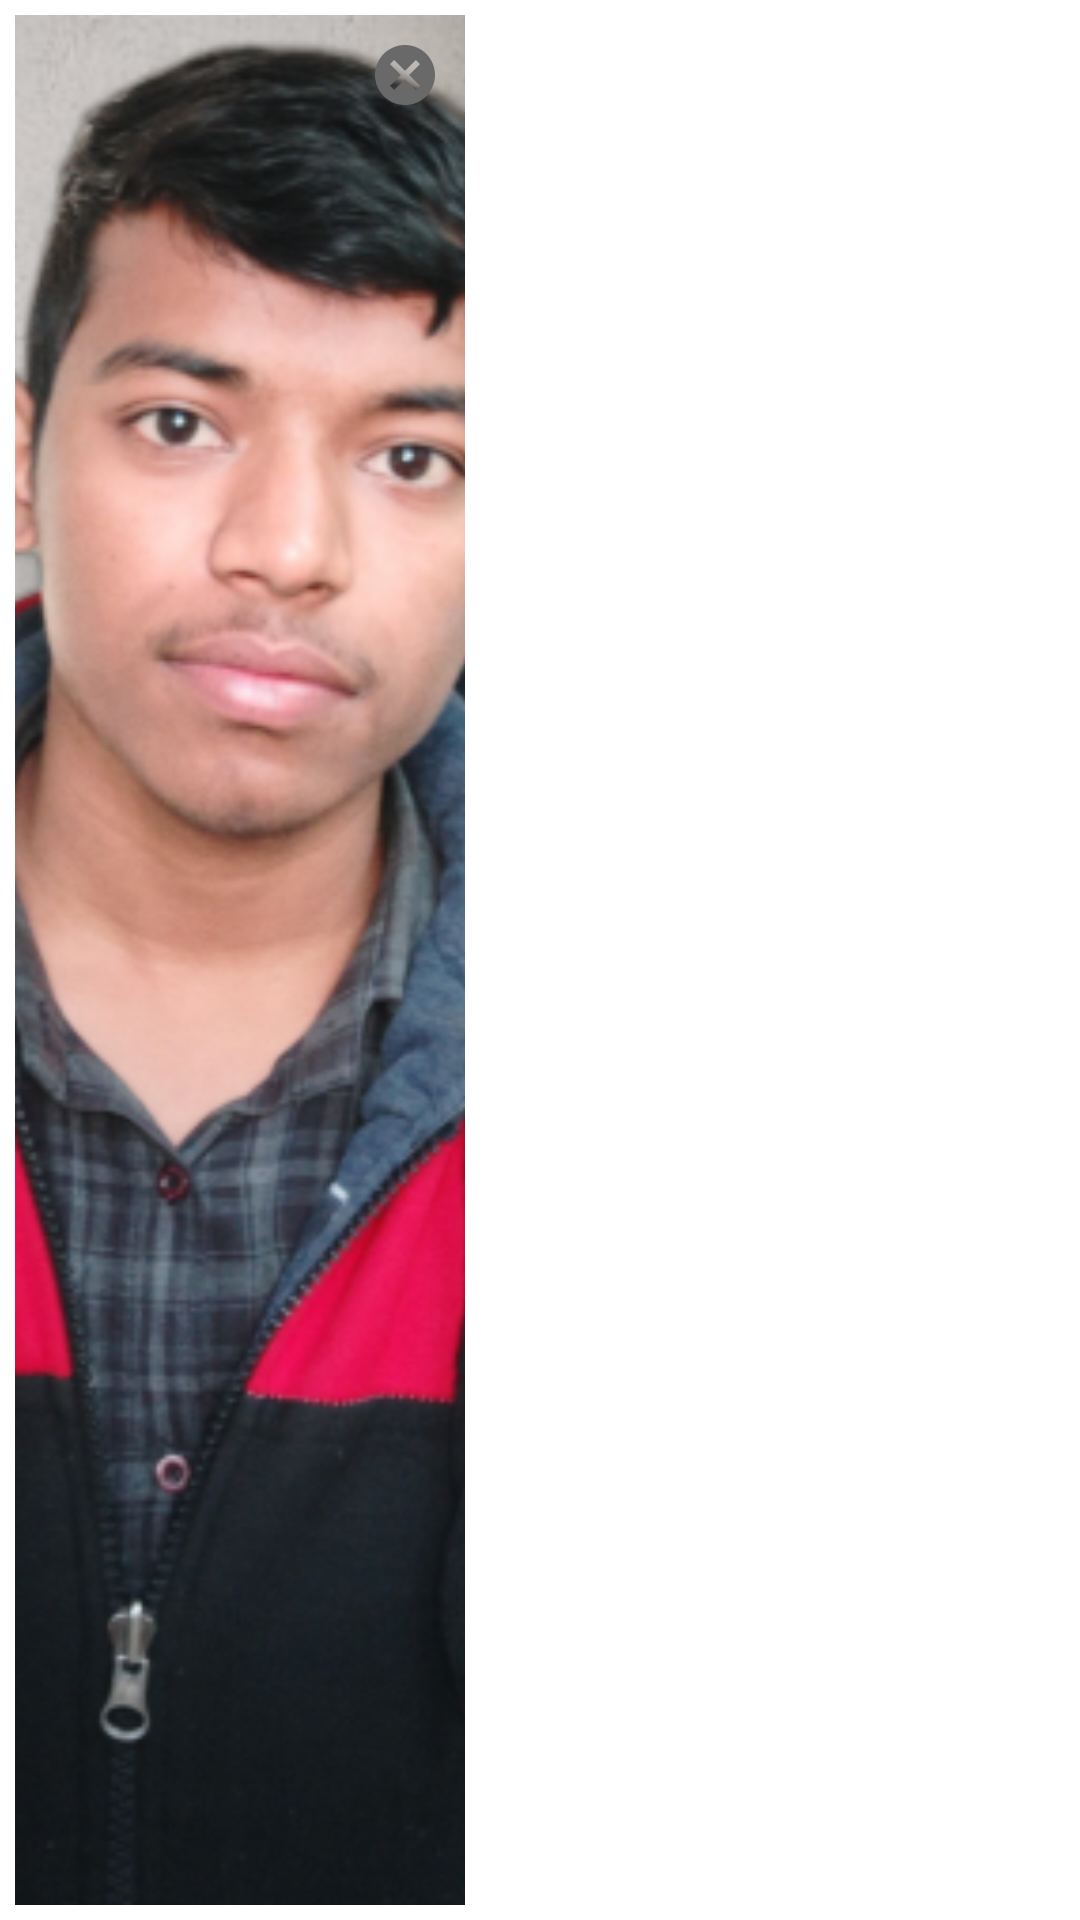

Write the Android layout XML for this screen, with the resource values it uses.
<!-- AndroidManifest.xml: application theme Theme.MPFApp -->
<!-- res/layout/photo_list_item.xml -->
<?xml version="1.0" encoding="utf-8"?>
<RelativeLayout xmlns:android="http://schemas.android.com/apk/res/android"
    android:layout_width="wrap_content"
    android:padding="5sp"
    android:layout_height="match_parent">

    <ImageView
        android:id="@+id/image"
        android:layout_width="150sp"
        android:layout_height="match_parent"
        android:layout_alignParentStart="true"
        android:layout_alignParentTop="true"
        android:layout_alignParentBottom="true"
        android:layout_marginStart="0dp"
        android:layout_marginTop="0dp"
        android:layout_marginBottom="0dp"
        android:scaleType="centerCrop"
        android:src="@drawable/profile" />

    <ImageView
        android:id="@+id/delete"
        android:layout_width="40sp"
        android:layout_height="40sp"
        android:layout_alignEnd="@+id/image"
        android:layout_alignParentTop="true"
        android:layout_marginTop="0dp"
        android:layout_marginEnd="0dp"
        android:padding="8sp"
        android:src="@drawable/ic_cancel" />

</RelativeLayout>
<!-- resources referenced by this layout -->
<resources>
  <!-- drawable ic_cancel (drawable) -->
  <vector android:height="24dp" android:tint="#696969"
      android:viewportHeight="24" android:viewportWidth="24"
      android:width="24dp" xmlns:android="http://schemas.android.com/apk/res/android">
      <path android:fillColor="@android:color/white" android:pathData="M12,2C6.47,2 2,6.47 2,12s4.47,10 10,10 10,-4.47 10,-10S17.53,2 12,2zM17,15.59L15.59,17 12,13.41 8.41,17 7,15.59 10.59,12 7,8.41 8.41,7 12,10.59 15.59,7 17,8.41 13.41,12 17,15.59z"/>
  </vector>
  <!-- drawable profile: png bitmap (drawable, 437651 bytes) -->
  <style name="Theme.MPFApp" parent="Theme.MaterialComponents.Light.DarkActionBar">
          
          <item name="colorPrimary">@color/mycolor1</item>
          <item name="colorPrimaryVariant">@color/mycolor_dark1</item>
          <item name="colorOnPrimary">@color/white</item>
  
          
          <item name="android:statusBarColor" tools:targetApi="l">?attr/colorPrimaryVariant</item>
          <item name="android:navigationBarColor" tools:targetApi="lollipop">@color/mycolor1</item>
          
          <item name="android:windowContentTransitions" tools:targetApi="lollipop">true</item>
      </style>
  <color name="mycolor1">#65680D</color>
  <color name="mycolor_dark1">#50530A</color>
  <color name="white">#FFFFFFFF</color>
</resources>
